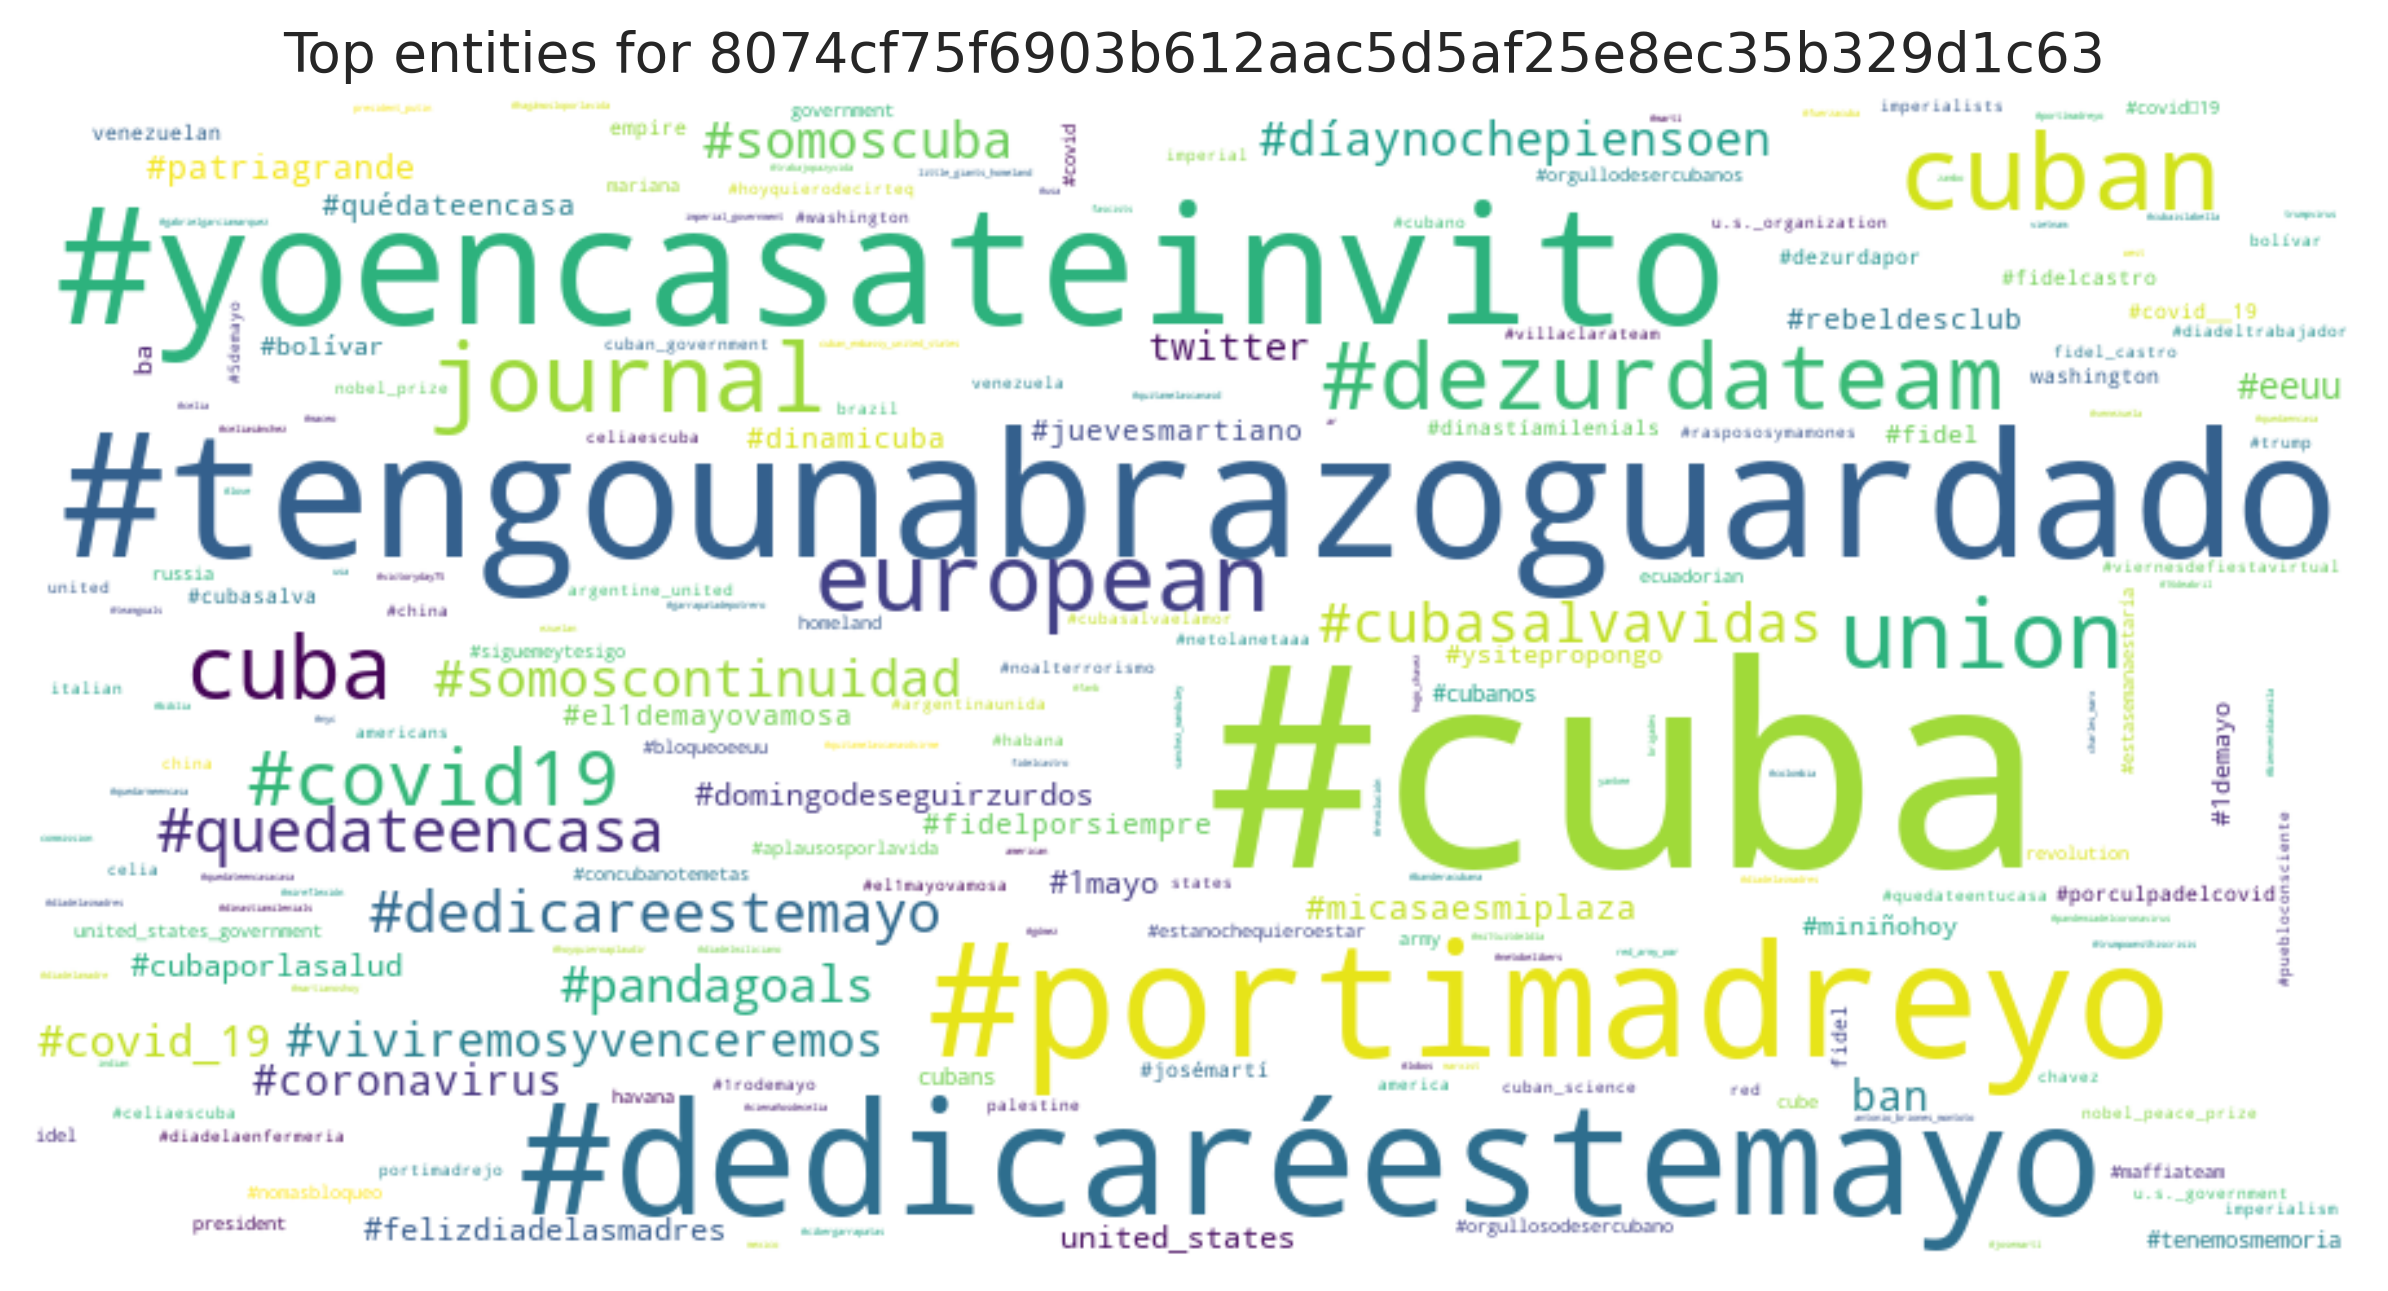

Source data for this figure (header and first rows):
entity, count
#cuba, 456
#tengounabrazoguardado, 280
#yoencasateinvito, 249
#portimadreyo, 235
#dedicaréestemayo, 230
cuban, 81
journal, 65
european, 65
union, 65
#dezurdateam, 61
cuba, 55
#covid19, 42
#quedateencasa, 24
#dedicareestemayo, 21
#cubasalvavidas, 20
#somoscontinuidad, 18
#somoscuba, 18
#pandagoals, 16
#díaynochepiensoen, 14
#viviremosyvenceremos, 14
#covid_19, 13
#coronavirus, 12
ban, 12
twitter, 11
#eeuu, 10
#micasaesmiplaza, 9
#patriagrande, 9
#cubaporlasalud, 8
#1mayo, 8
#felizdiadelasmadres, 8
#domingodeseguirzurdos, 8
united_states, 8
#juevesmartiano, 7
#el1demayovamosa, 7
#quédateencasa, 7
#fidelporsiempre, 7
#dinamicuba, 7
#rebeldesclub, 7
#fidel, 6
#1demayo, 6
ba, 6
#miniñohoy, 6
#ysitepropongo, 6
#bolívar, 6
#tenemosmemoria, 5
cubans, 5
#cubanos, 5
#porculpadelcovid, 4
#fidelcastro, 4
fidel, 4
empire, 4
#dezurdapor, 4
#josémartí, 4
venezuelan, 4
#cubasalva, 4
washington, 4
#dinastíamilenials, 4
#covid__19, 4
#estanochequieroestar, 3
army, 3
... 301 more rows
